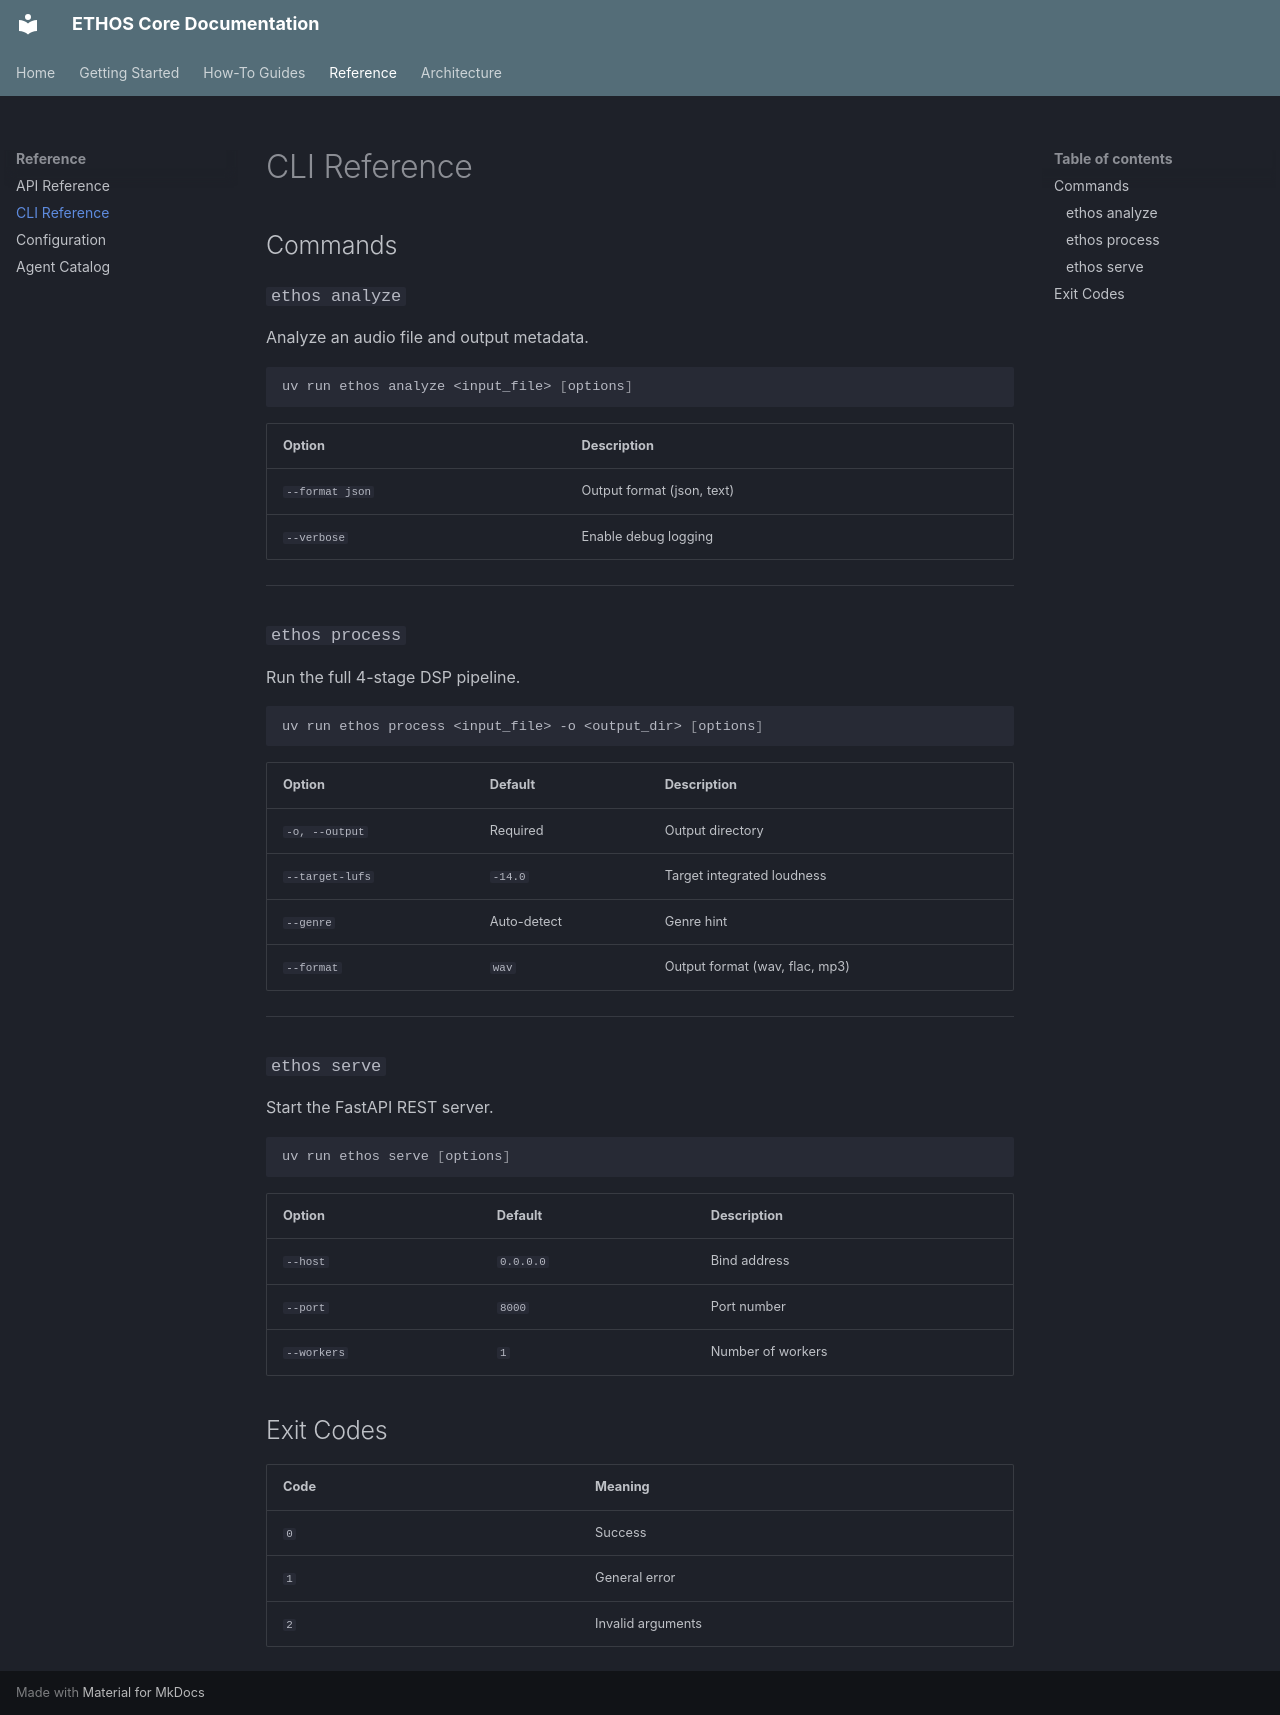

repository: sgm-audio/ethos-core · page: reference/cli/index.html · generator: mkdocs

# CLI Reference

## Commands

### `ethos analyze`

Analyze an audio file and output metadata.

```bash
uv run ethos analyze <input_file> [options]
```

| Option | Description |
|--------|-------------|
| `--format json` | Output format (json, text) |
| `--verbose` | Enable debug logging |

---

### `ethos process`

Run the full 4-stage DSP pipeline.

```bash
uv run ethos process <input_file> -o <output_dir> [options]
```

| Option | Default | Description |
|--------|---------|-------------|
| `-o, --output` | Required | Output directory |
| `--target-lufs` | `-14.0` | Target integrated loudness |
| `--genre` | Auto-detect | Genre hint |
| `--format` | `wav` | Output format (wav, flac, mp3) |

---

### `ethos serve`

Start the FastAPI REST server.

```bash
uv run ethos serve [options]
```

| Option | Default | Description |
|--------|---------|-------------|
| `--host` | `0.0.0.0` | Bind address |
| `--port` | `8000` | Port number |
| `--workers` | `1` | Number of workers |

## Exit Codes

| Code | Meaning |
|------|---------|
| `0` | Success |
| `1` | General error |
| `2` | Invalid arguments |
